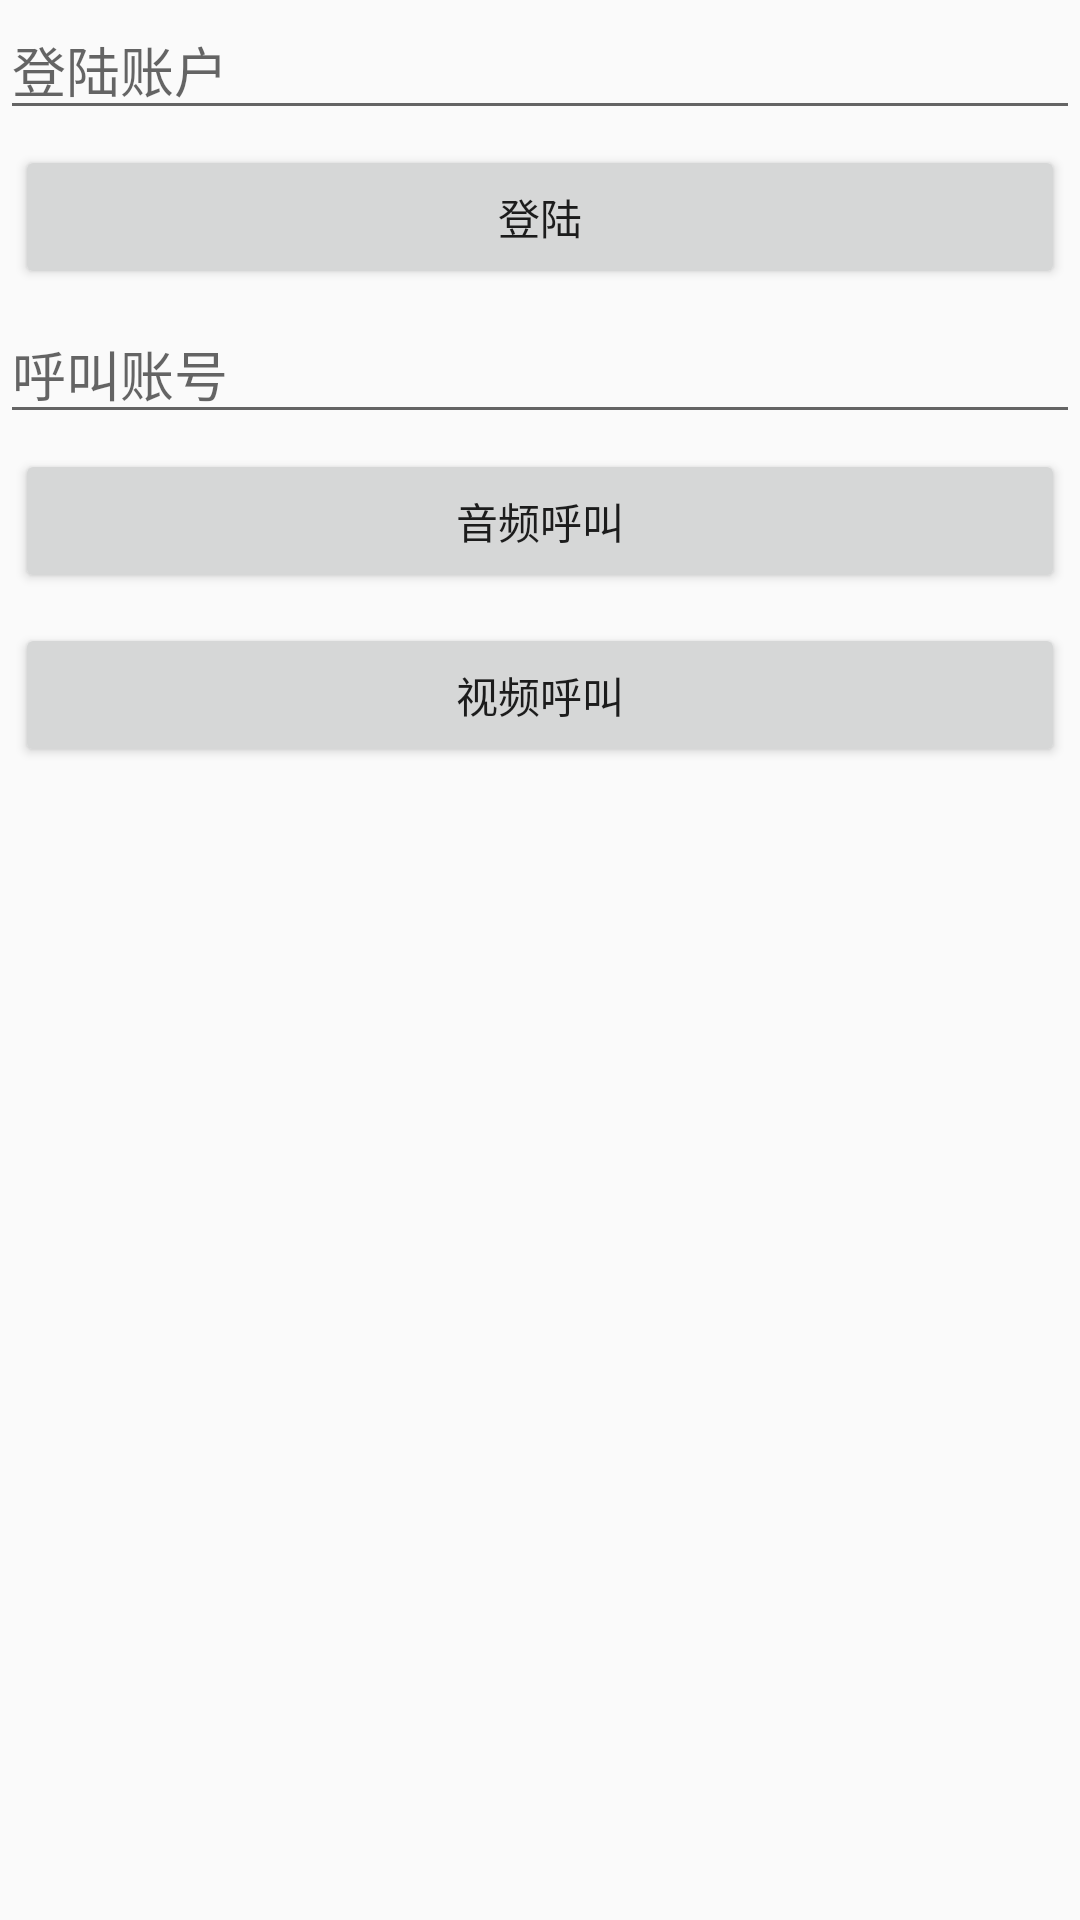

Layout XML and referenced resources for this Android screen:
<!-- AndroidManifest.xml: application theme AppTheme -->
<!-- res/layout/activity_main.xml -->
<?xml version="1.0" encoding="utf-8"?>
<LinearLayout xmlns:android="http://schemas.android.com/apk/res/android"
    xmlns:tools="http://schemas.android.com/tools"
    android:layout_width="match_parent"
    android:layout_height="match_parent"
    android:orientation="vertical"
    tools:context="com.xd.rongyundemo.MainActivity">

    <EditText
        android:id="@+id/edit_name"
        android:layout_width="match_parent"
        android:layout_height="wrap_content"
        android:hint="登陆账户"
         />

    <Button
        android:id="@+id/btn_login"
        android:layout_width="match_parent"
        android:layout_height="wrap_content"
        android:layout_margin="5dp"
        android:text="登陆"
        />

    <EditText
        android:id="@+id/edit_call"
        android:layout_width="match_parent"
        android:layout_height="wrap_content"
        android:hint="呼叫账号"
        />

    <Button
        android:id="@+id/btn"
        android:layout_width="match_parent"
        android:layout_height="wrap_content"
        android:text="音频呼叫"
        android:layout_margin="5dp"
        />

      <Button
        android:id="@+id/btn2"
        android:layout_width="match_parent"
        android:layout_height="wrap_content"
        android:text="视频呼叫"
          android:layout_margin="5dp"
        />


</LinearLayout>
<!-- resources referenced by this layout -->
<resources>
  <style name="AppTheme" parent="Theme.AppCompat.Light.DarkActionBar">
          
          <item name="colorPrimary">@color/colorPrimary</item>
          <item name="colorPrimaryDark">@color/white</item>
          <item name="colorAccent">@color/colorAccent</item>
      </style>
  <color name="colorPrimary">#2296FC</color>
  <color name="white">#FFFFFFFF</color>
  <color name="colorAccent">#FF4081</color>
</resources>
